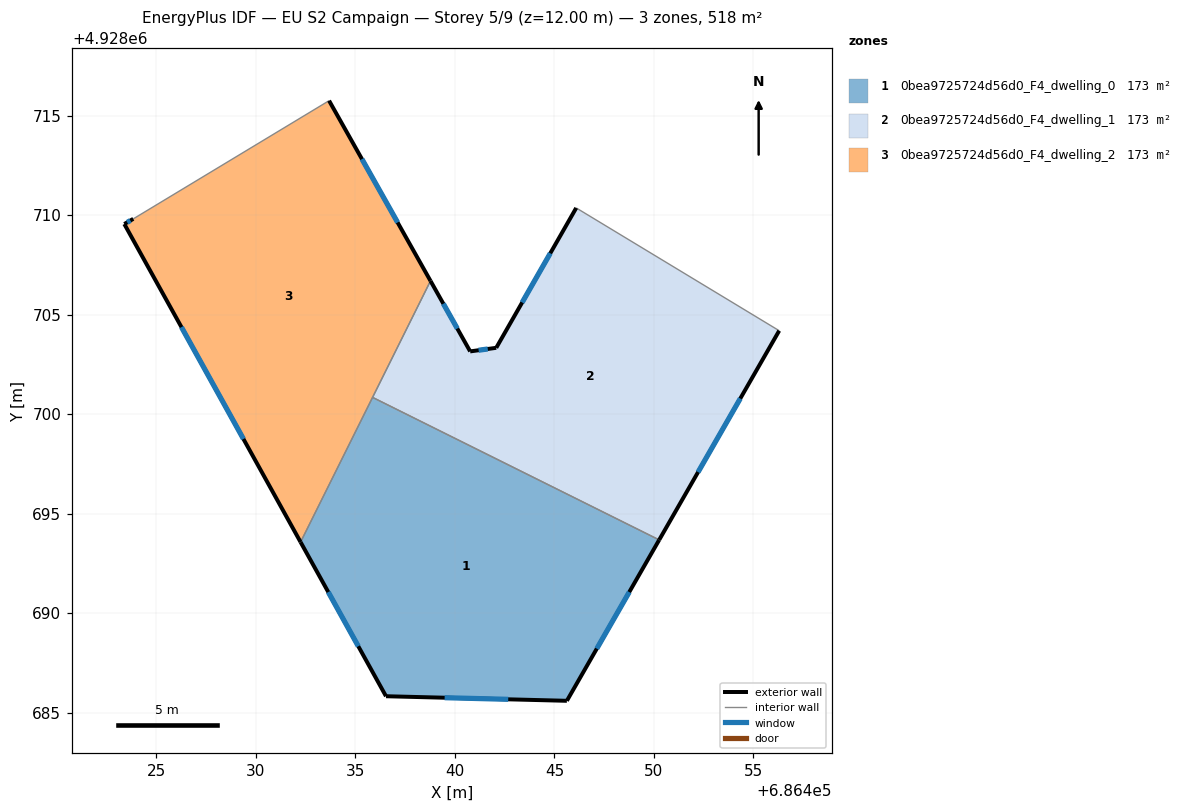
=== STOREY PLAN SPEC (per zone: floor XY polygon, exterior-wall plan segments, windows/doors) ===
zone 1: 0bea9725724d56d0_F4_dwelling_0  (172.7 m²)
  floor: (686445.62, 4928685.59) (686450.26, 4928693.67) (686435.86, 4928700.84) (686432.24, 4928693.56) (686436.54, 4928685.82)
  exterior wall: (686450.26, 4928693.67) – (686445.62, 4928685.59)  [9.3 m]
    window: (686448.76, 4928691.05) – (686447.13, 4928688.21)  [3.5 m²]
  exterior wall: (686445.62, 4928685.59) – (686436.54, 4928685.82)  [9.1 m]
    window: (686442.68, 4928685.66) – (686439.48, 4928685.74)  [3.4 m²]
  exterior wall: (686436.54, 4928685.82) – (686432.24, 4928693.56)  [8.9 m]
    window: (686435.14, 4928688.33) – (686433.63, 4928691.05)  [3.3 m²]
  interior walls: 2
zone 2: 0bea9725724d56d0_F4_dwelling_1  (172.7 m²)
  floor: (686450.26, 4928693.67) (686456.30, 4928704.19) (686446.09, 4928710.36) (686442.07, 4928703.33) (686440.77, 4928703.15) (686438.77, 4928706.69) (686435.86, 4928700.84)
  exterior wall: (686440.77, 4928703.15) – (686442.07, 4928703.33)  [1.3 m]
    window: (686441.19, 4928703.21) – (686441.65, 4928703.27)  [0.5 m²]
  exterior wall: (686442.07, 4928703.33) – (686446.09, 4928710.36)  [8.1 m]
    window: (686443.38, 4928705.61) – (686444.79, 4928708.08)  [3.0 m²]
  exterior wall: (686456.30, 4928704.19) – (686450.26, 4928693.67)  [12.1 m]
    window: (686454.34, 4928700.78) – (686452.22, 4928697.08)  [4.5 m²]
  exterior wall: (686438.77, 4928706.69) – (686440.77, 4928703.15)  [4.1 m]
    window: (686439.42, 4928705.54) – (686440.12, 4928704.30)  [1.5 m²]
  interior walls: 3
zone 3: 0bea9725724d56d0_F4_dwelling_2  (172.7 m²)
  floor: (686432.24, 4928693.56) (686438.77, 4928706.69) (686433.68, 4928715.75) (686423.83, 4928709.81) (686423.39, 4928709.55)
  exterior wall: (686433.68, 4928715.75) – (686438.77, 4928706.69)  [10.4 m]
    window: (686435.33, 4928712.81) – (686437.12, 4928709.63)  [3.9 m²]
  exterior wall: (686432.24, 4928693.56) – (686423.39, 4928709.55)  [18.3 m]
    window: (686429.37, 4928698.74) – (686426.26, 4928704.37)  [6.8 m²]
  exterior wall: (686423.39, 4928709.55) – (686423.83, 4928709.81)  [0.5 m]
    window: (686423.53, 4928709.63) – (686423.69, 4928709.72)  [0.2 m²]
  interior walls: 3

=== DERIVED (storey summary) ===
Building: EU S2 Campaign
Storey: 5 of 9  (floor level z = 12.00 m)
Storey gross floor area: 518.0 m²
Zones on this storey: 3
  - 0bea9725724d56d0_F4_dwelling_0: floor 172.7 m²; exterior wall 27.3 m (81.8 m²); 3 window(s) 10.1 m²; WWR 12.4%
  - 0bea9725724d56d0_F4_dwelling_1: floor 172.7 m²; exterior wall 25.6 m (76.8 m²); 4 window(s) 9.5 m²; WWR 12.4%
  - 0bea9725724d56d0_F4_dwelling_2: floor 172.7 m²; exterior wall 29.2 m (87.6 m²); 3 window(s) 10.8 m²; WWR 12.4%
Zone adjacency (shared interzone walls):
  - 0bea9725724d56d0_F4_dwelling_0 ↔ 0bea9725724d56d0_F4_dwelling_1
  - 0bea9725724d56d0_F4_dwelling_0 ↔ 0bea9725724d56d0_F4_dwelling_2
  - 0bea9725724d56d0_F4_dwelling_1 ↔ 0bea9725724d56d0_F4_dwelling_2